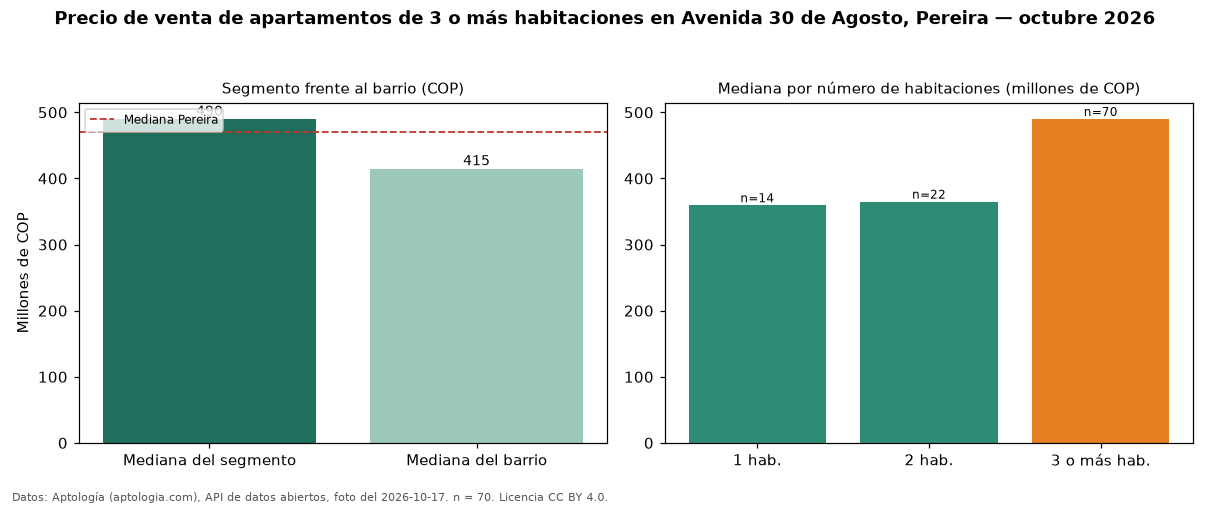

Values plotted in this chart, from the file beside it:
seccion, metrica, valor_cop, n
precio, mediana, 490000000, 70
habitaciones, 1, 359500000, 14
habitaciones, 2, 365000000, 22
habitaciones, 3+, 490000000, 70
barrio, mediana_barrio_todos_los_tamanos, 415000000, 106
ciudad, mediana_ciudad, 470000000, 
fuente, fecha_foto, 2026-10-17, 
fuente, atribucion, https://www.aptologia.com/venta/pereira/…, 
